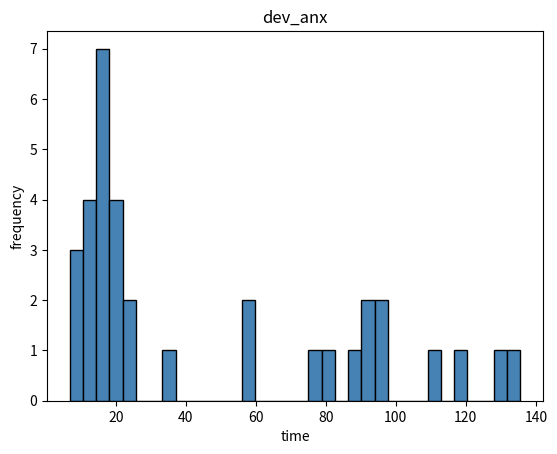

Recreate this plot in Python.
#采集数据所需时间：dev_anx(min):58.8、16.0、22.0、12.9、9.6、12.9、17.0、12.5、18.0、90.2、130.5、13.1、19.0、110.7、6.8、80.9、58.3、
#15.2、23.1、120.0、15.9、15.4、75.4、34.5、19.6、96.0、21.3、15.7、21.7、135.6、97.2、92.0、87.8、10.0
# matplotlib模块绘制直方图

import matplotlib.pyplot as plt
# 读入数据
time = [58.8,16.0,22.0,12.9,9.6,12.9,17.0,12.5,18.0,90.2,130.5,13.1,19.0,110.7,6.8,80.9,58.3,
        15.2,23.1,120.0,15.9,15.4,75.4,34.5,19.6,96.0,21.3,15.7,21.7,135.6,97.2,92.0,87.8,10.0]
# 绘制直方图
plt.hist(x = time, # 指定绘图数据
         bins = 34, # 指定直方图中条块的个数
         color = 'steelblue', # 指定直方图的填充色
         edgecolor = 'black' # 指定直方图的边框色
         )
# 添加x轴和y轴标签
plt.xlabel('time')
plt.ylabel('frequency')
# 添加标题
plt.title('dev_anx')
# 显示图形
plt.show()
